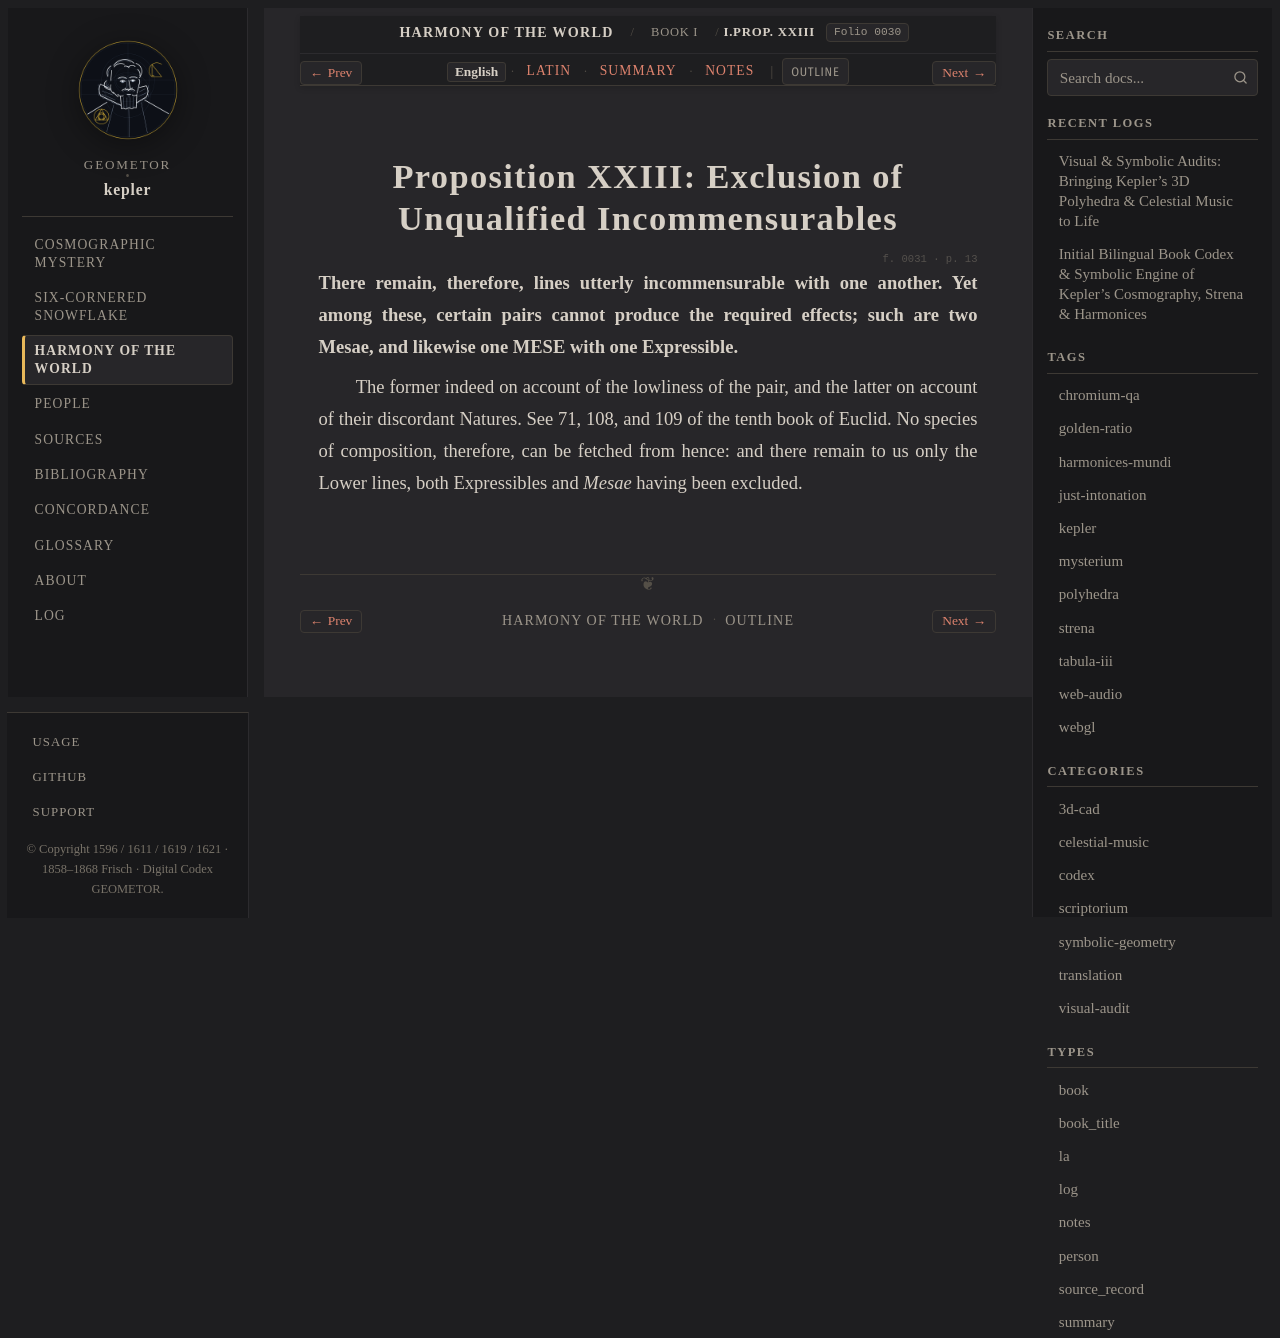

repository: geometor/kepler · page: harmonices_mundi/liber_i/prop_23/index.html · generator: sphinx

:layout: book
:canonical_id: I.Prop. XXIII
:order: 24
:folio: harmonices_mundi:0030

.. _hm-liber-i-prop_23-en:
.. _hm-liber-i-prop_23:

Proposition XXIII: Exclusion of Unqualified Incommensurables
============================================================

.. folio:: harmonices_mundi:0031
   :page: p. 13

**There remain, therefore, lines utterly incommensurable with one another. Yet among these, certain pairs cannot produce the required effects; such are two Mesae, and likewise one MESE with one Expressible.**

The former indeed on account of the lowliness of the pair, and the latter on account of their discordant Natures. See 71, 108, and 109 of the tenth book of Euclid. No species of composition, therefore, can be fetched from hence: and there remain to us only the Lower lines, both Expressibles and *Mesae* having been excluded.
